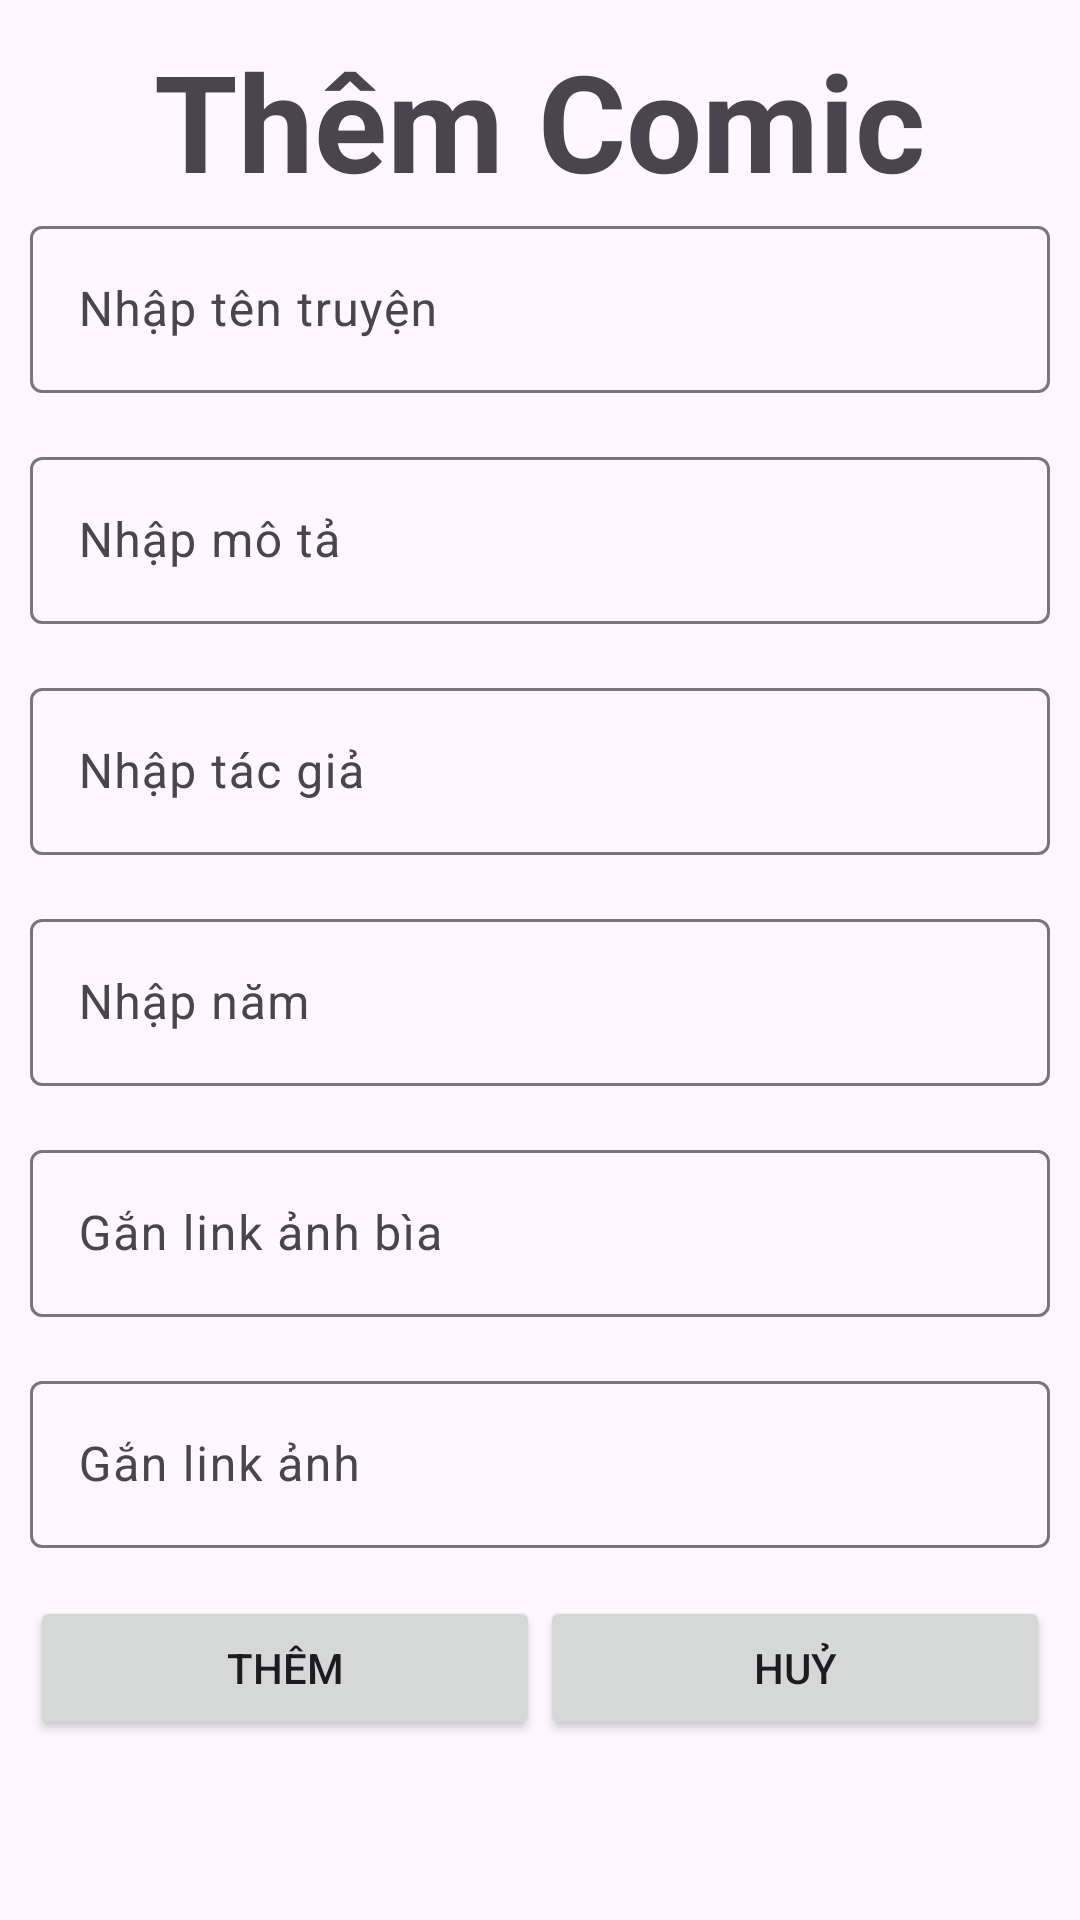

Produce the Android XML layout that renders to this screen, including the resource entries it uses.
<!-- AndroidManifest.xml: application theme Theme.Admin_comic -->
<!-- res/layout/add_comic.xml -->
<?xml version="1.0" encoding="utf-8"?>
<LinearLayout xmlns:android="http://schemas.android.com/apk/res/android"
    android:layout_width="match_parent"
    android:layout_height="wrap_content"
    android:orientation="vertical"
    android:padding="10dp"
    >


    <TextView
        android:layout_width="wrap_content"
        android:layout_height="wrap_content"
        android:layout_gravity="center_horizontal"
        android:text="Thêm Comic"
        android:textSize="45sp"
        android:textStyle="bold" />

    <LinearLayout
        android:layout_width="match_parent"
        android:layout_height="wrap_content"

        android:orientation="vertical">

        <com.google.android.material.textfield.TextInputLayout
            android:id="@+id/tilTitleAddComic"
            android:layout_width="match_parent"
            android:layout_height="wrap_content"
            android:layout_marginBottom="16dp">

            <com.google.android.material.textfield.TextInputEditText
                android:id="@+id/etTitleAddComic"
                android:layout_width="match_parent"
                android:layout_height="wrap_content"
                android:hint="Nhập tên truyện"
                android:inputType="text" />

        </com.google.android.material.textfield.TextInputLayout>

        <com.google.android.material.textfield.TextInputLayout
            android:id="@+id/tilDesAddComic"
            android:layout_width="match_parent"
            android:layout_height="wrap_content"
            android:layout_marginBottom="16dp">

            <com.google.android.material.textfield.TextInputEditText
                android:id="@+id/etDesAddComic"
                android:layout_width="match_parent"
                android:layout_height="wrap_content"
                android:hint="Nhập mô tả"
                android:inputType="text" />
        </com.google.android.material.textfield.TextInputLayout>

        <com.google.android.material.textfield.TextInputLayout
            android:id="@+id/tilAuthorAddComic"
            android:layout_width="match_parent"
            android:layout_height="wrap_content"
            android:layout_marginBottom="16dp">

            <com.google.android.material.textfield.TextInputEditText
                android:id="@+id/etAuthorAddComic"
                android:layout_width="match_parent"
                android:layout_height="wrap_content"
                android:hint="Nhập tác giả"
                android:inputType="text" />
        </com.google.android.material.textfield.TextInputLayout>


        <com.google.android.material.textfield.TextInputLayout
            android:id="@+id/tilYearAddComic"
            android:layout_width="match_parent"
            android:layout_height="wrap_content"
            android:layout_marginBottom="16dp">

            <com.google.android.material.textfield.TextInputEditText
                android:id="@+id/etYearAddComic"
                android:layout_width="match_parent"
                android:layout_height="wrap_content"
                android:hint="Nhập năm"
                android:inputType="text" />
        </com.google.android.material.textfield.TextInputLayout>


        <com.google.android.material.textfield.TextInputLayout
            android:id="@+id/tilCoverImgAddComic"
            android:layout_width="match_parent"
            android:layout_height="wrap_content"
            android:layout_marginBottom="16dp">

            <com.google.android.material.textfield.TextInputEditText
                android:id="@+id/etCoverImgAddComic"
                android:layout_width="match_parent"
                android:layout_height="wrap_content"
                android:hint="Gắn link ảnh bìa"
                android:inputType="text" />
        </com.google.android.material.textfield.TextInputLayout>



        <com.google.android.material.textfield.TextInputLayout
            android:id="@+id/tilImagesAddComic"
            android:layout_width="match_parent"
            android:layout_height="wrap_content"
            android:layout_marginBottom="16dp">

            <com.google.android.material.textfield.TextInputEditText
                android:id="@+id/etImagesAddComic"
                android:layout_width="match_parent"
                android:layout_height="wrap_content"
                android:hint="Gắn link ảnh"
                android:inputType="text" />
        </com.google.android.material.textfield.TextInputLayout>

    </LinearLayout>

    <LinearLayout
        android:layout_width="match_parent"
        android:layout_height="wrap_content"
        android:orientation="horizontal"
        >

        <Button
            android:id="@+id/btnAddComic"
            android:layout_width="0dp"
            android:layout_height="wrap_content"
            android:layout_weight="1"
            android:text="THÊM" />

        <Button
            android:id="@+id/btnHuyComic"
            android:layout_width="0dp"
            android:layout_height="wrap_content"
            android:layout_weight="1"
            android:text="HUỶ" />
    </LinearLayout>


</LinearLayout>
<!-- resources referenced by this layout -->
<resources>
  <style name="Theme.Admin_comic" parent="Base.Theme.Admin_comic" />
  <style name="Base.Theme.Admin_comic" parent="Theme.Material3.Light.NoActionBar">
          
          
      </style>
</resources>
